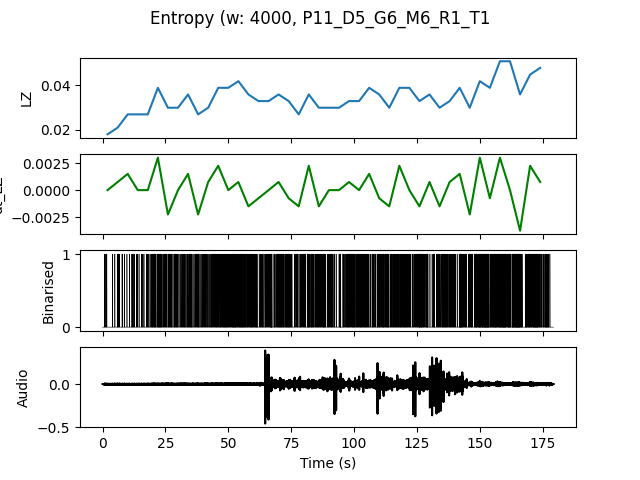

The file beside this chart, header and first rows:
, t0, LZ, dt_LZ, IOI
0.0, 0.0, 0.01795, 0.0, 1.0
4.0, 4.0, 0.02094, 0.0007479, 0.6667
8.0, 8.0, 0.02692, 0.001496, 0.6667
12.0, 12.0, 0.02692, 0.0, 0.6667
16.0, 16.0, 0.02692, 0.0, 0.4444
20.0, 20.0, 0.03889, 0.002991, 0.2857
24.0, 24.0, 0.02991, -0.002244, 0.3636
28.0, 28.0, 0.02991, 0.0, 0.4
32.0, 32.0, 0.0359, 0.001496, 0.3077
36.0, 36.0, 0.02692, -0.002244, 0.4444
40.0, 40.0, 0.02991, 0.0007479, 0.3636
44.0, 44.0, 0.03889, 0.002244, 0.2857
48.0, 48.0, 0.03889, 0.0, 0.25
52.0, 52.0, 0.04188, 0.0007479, 0.2222
56.0, 56.0, 0.0359, -0.001496, 0.2667
60.0, 60.0, 0.03291, -0.0007479, 0.3333
64.0, 64.0, 0.03291, 0.0, 0.3333
68.0, 68.0, 0.0359, 0.0007479, 0.2353
72.0, 72.0, 0.03291, -0.0007479, 0.3077
76.0, 76.0, 0.02692, -0.001496, 0.4
80.0, 80.0, 0.0359, 0.002244, 0.2667
84.0, 84.0, 0.02991, -0.001496, 0.3077
88.0, 88.0, 0.02991, 0.0, 0.3636
92.0, 92.0, 0.02991, 0.0, 0.4
96.0, 96.0, 0.03291, 0.0007479, 0.25
100.0, 100.0, 0.03291, 0.0, 0.2667
104.0, 104.0, 0.03889, 0.001496, 0.2667
108.0, 108.0, 0.0359, -0.0007479, 0.2667
112.0, 112.0, 0.02991, -0.001496, 0.3077
116.0, 116.0, 0.03889, 0.002244, 0.2667
120.0, 120.0, 0.03889, 0.0, 0.3077
124.0, 124.0, 0.03291, -0.001496, 0.2667
128.0, 128.0, 0.0359, 0.0007479, 0.3077
132.0, 132.0, 0.02991, -0.001496, 0.2857
136.0, 136.0, 0.03291, 0.0007479, 0.3077
140.0, 140.0, 0.03889, 0.001496, 0.2667
144.0, 144.0, 0.02991, -0.002244, 0.3636
148.0, 148.0, 0.04188, 0.002991, 0.1818
152.0, 152.0, 0.03889, -0.0007479, 0.1905
156.0, 156.0, 0.05085, 0.002991, 0.1739
160.0, 160.0, 0.05085, 0.0, 0.2
164.0, 164.0, 0.0359, -0.003739, 0.2
168.0, 168.0, 0.04487, 0.002244, 0.2105
172.0, 172.0, 0.04786, 0.0007479, 0.2353
